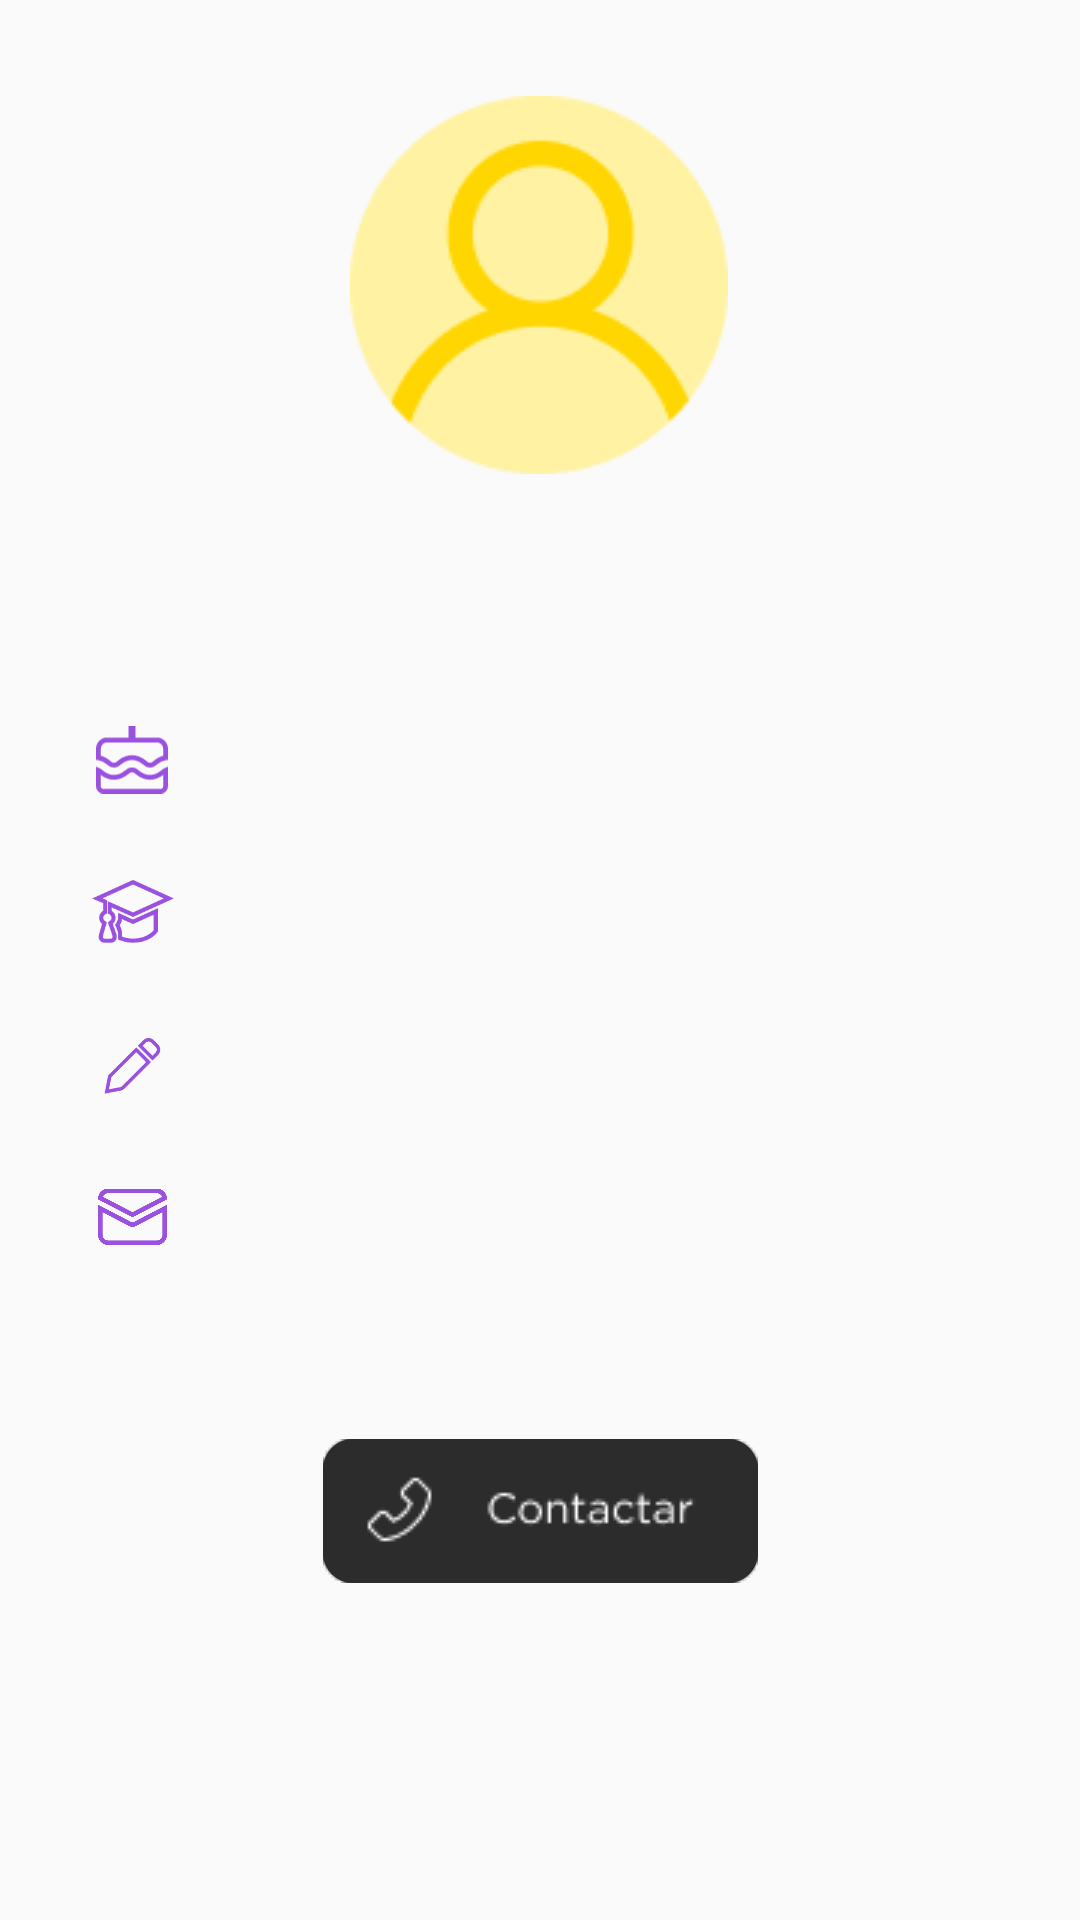

The Android layout XML behind this screen, and the referenced resources:
<!-- AndroidManifest.xml: application theme Theme.FinalEco -->
<!-- res/layout/activity_contract.xml -->
<?xml version="1.0" encoding="utf-8"?>
<androidx.constraintlayout.widget.ConstraintLayout xmlns:android="http://schemas.android.com/apk/res/android"
    xmlns:app="http://schemas.android.com/apk/res-auto"
    xmlns:tools="http://schemas.android.com/tools"
    android:layout_width="match_parent"
    android:layout_height="match_parent"
    tools:context=".activities.ContractActivity">

    <TextView
        android:id="@+id/tvNameUserContract"
        android:layout_width="wrap_content"
        android:layout_height="wrap_content"
        android:layout_marginTop="16dp"
        android:textColor="#2C2C2C"
        android:textSize="16sp"
        android:textStyle="bold"
        app:layout_constraintEnd_toEndOf="@+id/imageViewProfile4"
        app:layout_constraintStart_toStartOf="@+id/imageViewProfile4"
        app:layout_constraintTop_toBottomOf="@+id/imageViewProfile4" />

    <ImageView
        android:id="@+id/imageViewProfile4"
        android:layout_width="126dp"
        android:layout_height="126dp"
        android:layout_marginTop="32dp"
        app:layout_constraintEnd_toEndOf="parent"
        app:layout_constraintHorizontal_bias="0.498"
        app:layout_constraintStart_toStartOf="parent"
        app:layout_constraintTop_toTopOf="parent"
        app:srcCompat="@drawable/imagen" />

    <TextView
        android:id="@+id/tvName4"
        android:layout_width="wrap_content"
        android:layout_height="wrap_content"
        android:layout_marginTop="16dp"
        android:textColor="#2C2C2C"
        android:textSize="16sp"
        android:textStyle="bold"
        app:layout_constraintEnd_toEndOf="@+id/imageViewProfile"
        app:layout_constraintStart_toStartOf="@+id/imageViewProfile"
        app:layout_constraintTop_toBottomOf="@+id/imageViewProfile" />

    <androidx.constraintlayout.widget.ConstraintLayout
        android:id="@+id/constraintLayout4"
        android:layout_width="match_parent"
        android:layout_height="wrap_content"
        android:layout_marginTop="16dp"
        android:visibility="visible"
        app:layout_constraintEnd_toEndOf="parent"
        app:layout_constraintStart_toStartOf="parent"
        app:layout_constraintTop_toBottomOf="@+id/tvNameUserContract">

        <ImageView
            android:id="@+id/imageView3"
            android:layout_width="24dp"
            android:layout_height="28dp"
            android:layout_marginStart="32dp"
            android:layout_marginEnd="24dp"
            app:layout_constraintBottom_toBottomOf="@+id/tvAge"
            app:layout_constraintEnd_toStartOf="@+id/tvAge"
            app:layout_constraintStart_toStartOf="parent"
            app:layout_constraintTop_toTopOf="@+id/tvAge"
            app:srcCompat="@drawable/ic_torta" />

        <TextView
            android:id="@+id/tvAge"
            android:layout_width="wrap_content"
            android:layout_height="wrap_content"
            android:layout_marginStart="24dp"
            android:layout_marginTop="32dp"
            app:layout_constraintStart_toEndOf="@+id/imageView3"
            app:layout_constraintTop_toTopOf="parent" />

        <ImageView
            android:id="@+id/imageView4"
            android:layout_width="29dp"
            android:layout_height="26dp"
            app:layout_constraintBottom_toBottomOf="@+id/tvInstitution"
            app:layout_constraintEnd_toEndOf="@+id/imageView3"
            app:layout_constraintStart_toStartOf="@+id/imageView3"
            app:layout_constraintTop_toTopOf="@+id/tvInstitution"
            app:srcCompat="@drawable/ic_birrete" />

        <TextView
            android:id="@+id/tvInstitution"
            android:layout_width="wrap_content"
            android:layout_height="wrap_content"
            android:layout_marginStart="24dp"
            android:layout_marginTop="32dp"
            app:layout_constraintStart_toEndOf="@+id/imageView4"
            app:layout_constraintTop_toBottomOf="@+id/tvAge" />

        <ImageView
            android:id="@+id/imageView5"
            android:layout_width="27dp"
            android:layout_height="21dp"
            app:layout_constraintBottom_toBottomOf="@+id/tvCareer"
            app:layout_constraintEnd_toEndOf="@+id/imageView4"
            app:layout_constraintStart_toStartOf="@+id/imageView4"
            app:layout_constraintTop_toTopOf="@+id/tvCareer"
            app:srcCompat="@drawable/ic_lapiz" />

        <TextView
            android:id="@+id/tvCareer"
            android:layout_width="wrap_content"
            android:layout_height="wrap_content"
            android:layout_marginStart="24dp"
            android:layout_marginTop="32dp"
            app:layout_constraintStart_toEndOf="@+id/imageView5"
            app:layout_constraintTop_toBottomOf="@+id/tvInstitution" />

        <ImageView
            android:id="@+id/imageView6"
            android:layout_width="23dp"
            android:layout_height="21dp"
            app:layout_constraintBottom_toBottomOf="@+id/tvEmail"
            app:layout_constraintEnd_toEndOf="@+id/imageView5"
            app:layout_constraintStart_toStartOf="@+id/imageView5"
            app:layout_constraintTop_toTopOf="@+id/tvEmail"
            app:srcCompat="@drawable/ic_email" />

        <TextView
            android:id="@+id/tvEmail"
            android:layout_width="wrap_content"
            android:layout_height="wrap_content"
            android:layout_marginStart="24dp"
            android:layout_marginTop="32dp"
            android:layout_marginBottom="32dp"
            app:layout_constraintBottom_toBottomOf="parent"
            app:layout_constraintStart_toEndOf="@+id/imageView6"
            app:layout_constraintTop_toBottomOf="@+id/tvCareer" />
    </androidx.constraintlayout.widget.ConstraintLayout>

    <ImageButton
        android:id="@+id/btnContract"
        android:layout_width="wrap_content"
        android:layout_height="wrap_content"
        android:layout_marginStart="32dp"
        android:layout_marginTop="32dp"
        android:layout_marginEnd="32dp"
        android:background="@drawable/btn"
        android:src="@drawable/btn_contract"
        android:text="Button"
        android:textColor="#FFFFFF"
        app:layout_constraintEnd_toEndOf="parent"
        app:layout_constraintStart_toStartOf="parent"
        app:layout_constraintTop_toBottomOf="@+id/constraintLayout4" />

</androidx.constraintlayout.widget.ConstraintLayout>
<!-- resources referenced by this layout -->
<resources>
  <!-- drawable btn (drawable) -->
  <?xml version="1.0" encoding="utf-8"?>
  <shape xmlns:android="http://schemas.android.com/apk/res/android"
      android:shape="rectangle" android:padding="10dp">
      
      <solid android:color="#2C2C2C"/>
      <corners android:radius="10dp"/>
  </shape>
  <!-- drawable ic_birrete (drawable) -->
  <vector xmlns:android="http://schemas.android.com/apk/res/android"
      android:width="21dp"
      android:height="16dp"
      android:viewportWidth="21"
      android:viewportHeight="16">
    <path
        android:strokeWidth="1"
        android:pathData="M5.136,10.4391C5.6065,10.1255 5.9201,9.6551 5.9201,9.1847C5.9201,8.5575 5.6065,8.0871 4.9792,7.7734V5.8918L10.6241,8.4007L19.2482,4.4806L10.6241,0.5605L2,4.4806L3.8816,5.2646V7.7734C3.2544,8.0871 2.9408,8.5575 2.9408,9.1847C2.9408,9.6551 3.2544,10.1255 3.7248,10.4391L2.9408,13.1047C2.4704,14.6727 3.7248,14.6727 3.7248,14.6727H5.2929C5.2929,14.6727 6.5473,14.6727 6.0769,13.1047L5.136,10.4391Z"
        android:fillColor="#00000000"
        android:strokeColor="#9B51E0"/>
    <path
        android:strokeWidth="1"
        android:pathData="M7.4905,8.7138V9.1842C7.4905,9.8114 7.1769,10.4387 6.8633,10.9091C7.1769,11.5363 7.4905,12.1635 7.4905,13.1043V14.0451C8.2745,14.3587 9.3721,14.6723 10.6265,14.6723C14.5466,14.6723 16.1146,12.3203 16.1146,12.3203V7.6162L10.6265,10.125L7.4905,8.7138V8.7138Z"
        android:fillColor="#00000000"
        android:strokeColor="#9B51E0"/>
  </vector>
  <!-- drawable ic_email (drawable) -->
  <vector xmlns:android="http://schemas.android.com/apk/res/android"
      android:width="15dp"
      android:height="13dp"
      android:viewportWidth="15"
      android:viewportHeight="13">
    <path
        android:strokeWidth="1"
        android:pathData="M0.5,4.3173L7.0334,7.7152L7.0334,7.7152C7.1775,7.7901 7.3376,7.8293 7.5,7.8293C7.6624,7.8293 7.8225,7.7901 7.9666,7.7152L7.9666,7.7152L14.5,4.3179V10.0568V10.0569C14.5,10.4951 14.3323,10.9168 14.0313,11.2354C13.7319,11.5523 13.3231,11.7433 12.8881,11.7697L12.7773,11.7727H2.2159H2.2159C1.7776,11.7728 1.3559,11.6051 1.0373,11.3041C0.7204,11.0046 0.5294,10.5959 0.503,10.1609L0.5,10.05V4.3173ZM12.7841,0.5H12.7841C13.2224,0.5 13.6441,0.6677 13.9627,0.9687C14.2626,1.2521 14.4498,1.6334 14.4913,2.0423L7.5,5.6778L0.5088,2.0424C0.5469,1.6674 0.7076,1.3136 0.9687,1.0373C1.2681,0.7204 1.6769,0.5294 2.1119,0.503L2.2227,0.5H12.7841Z"
        android:fillColor="#00000000"
        android:strokeColor="#9B51E0"/>
  </vector>
  <!-- drawable ic_lapiz (drawable) -->
  <vector xmlns:android="http://schemas.android.com/apk/res/android"
      android:width="11dp"
      android:height="11dp"
      android:viewportWidth="11"
      android:viewportHeight="11">
    <path
        android:pathData="M3.7769,9.4141L8.2986,4.8924L6.1509,2.7446L1.6291,7.2664C1.5669,7.3287 1.5227,7.4067 1.5012,7.4921L1,10.0433L3.5506,9.5421C3.6363,9.5207 3.7146,9.4764 3.7769,9.4141ZM9.7583,3.4327C9.9408,3.2502 10.0433,3.0027 10.0433,2.7446C10.0433,2.4866 9.9408,2.2391 9.7583,2.0566L8.9866,1.2849C8.8041,1.1025 8.5567,1 8.2986,1C8.0406,1 7.7931,1.1025 7.6106,1.2849L6.8389,2.0566L8.9866,4.2044L9.7583,3.4327Z"
        android:strokeWidth="0.60115"
        android:fillColor="#00000000"
        android:strokeColor="#9B51E0"/>
  </vector>
  <style name="Theme.FinalEco" parent="Theme.AppCompat.Light.NoActionBar">
          
          <item name="colorPrimary">@color/purple_500</item>
          <item name="colorPrimaryVariant">@color/purple_700</item>
          <item name="colorOnPrimary">@color/white</item>
          
          <item name="colorSecondary">@color/teal_200</item>
          <item name="colorSecondaryVariant">@color/teal_700</item>
          <item name="colorOnSecondary">@color/black</item>
          
          <item name="android:statusBarColor" tools:targetApi="l">?attr/colorPrimaryVariant</item>
          
      </style>
  <!-- not gathered from this repository: default colours our renderer supplied (Android Studio template values) -->
  <color name="purple_500">#FF6200EE</color>
  <color name="purple_700">#FF3700B3</color>
  <color name="teal_200">#FF03DAC5</color>
  <color name="teal_700">#FF018786</color>
  <color name="black">#FF000000</color>
  <color name="white">#FFFFFFFF</color>
</resources>
